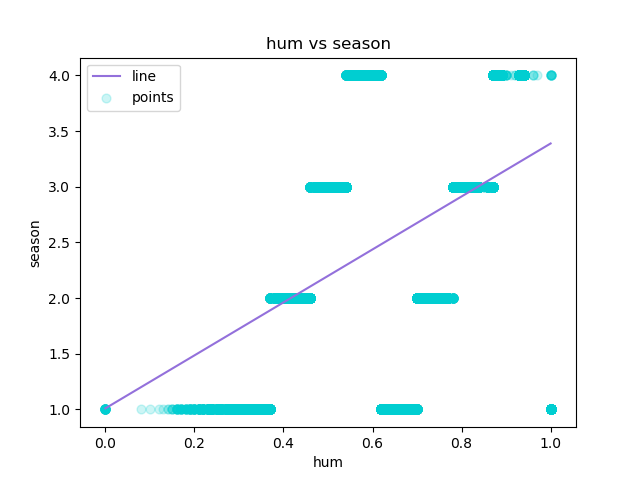

The data file committed next to this chart (first rows):
hum, season, Predicted Y
0.0, 1, 1.01
0.0, 1, 1.01
0.0, 1, 1.01
0.0, 1, 1.01
0.0, 1, 1.01
0.0, 1, 1.01
0.0, 1, 1.01
0.0, 1, 1.01
0.0, 1, 1.01
0.0, 1, 1.01
0.0, 1, 1.01
0.0, 1, 1.01
0.0, 1, 1.01
0.0, 1, 1.01
0.0, 1, 1.01
0.0, 1, 1.01
0.0, 1, 1.01
0.0, 1, 1.01
0.0, 1, 1.01
0.0, 1, 1.01
0.0, 1, 1.01
0.0, 1, 1.01
0.08, 1, 1.2
0.1, 1, 1.248
0.12, 1, 1.295
0.13, 1, 1.319
0.14, 1, 1.343
0.14, 1, 1.343
0.15, 1, 1.367
0.15, 1, 1.367
0.15, 1, 1.367
0.15, 1, 1.367
0.16, 1, 1.39
0.16, 1, 1.39
0.16, 1, 1.39
0.16, 1, 1.39
0.16, 1, 1.39
0.16, 1, 1.39
0.16, 1, 1.39
0.16, 1, 1.39
0.16, 1, 1.39
0.16, 1, 1.39
0.17, 1, 1.414
0.17, 1, 1.414
0.17, 1, 1.414
0.17, 1, 1.414
0.17, 1, 1.414
0.17, 1, 1.414
0.17, 1, 1.414
0.17, 1, 1.414
0.17, 1, 1.414
0.17, 1, 1.414
0.18, 1, 1.438
0.18, 1, 1.438
0.18, 1, 1.438
0.18, 1, 1.438
0.18, 1, 1.438
0.18, 1, 1.438
0.18, 1, 1.438
0.18, 1, 1.438
... 17,319 more rows
